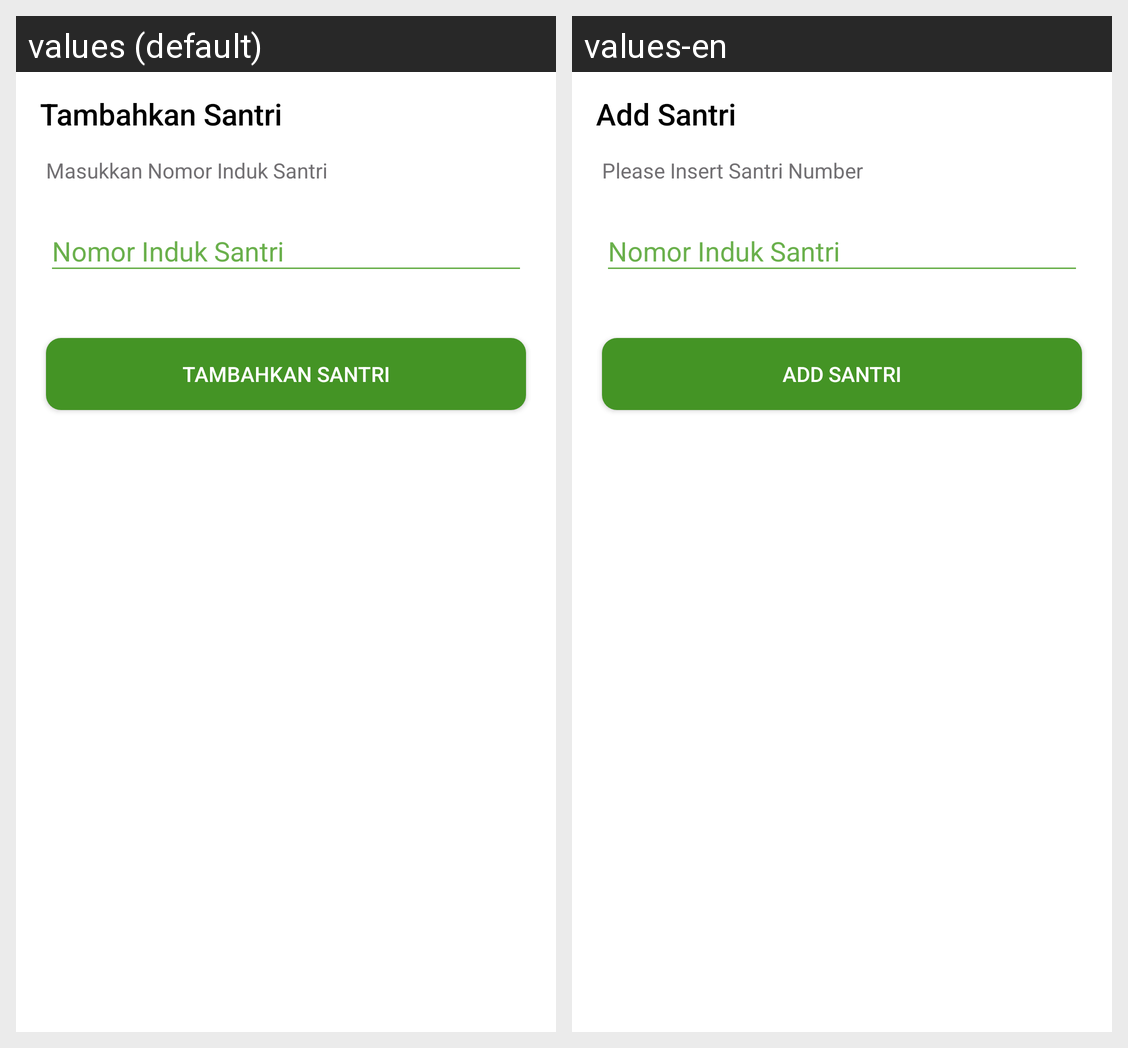

Strings drawn on this Android screen and how each of the app's shown locales translates them:
Android screen res/layout/activity_add_santri.xml rendered under 2 locales, left to right: values (default), values-en. Device: Nexus 5 (rendered at 1080×1920; each locale shown at half size, 540×960, under a caption strip naming it); theme AppTheme.NoActionBar.
Strings drawn on this screen, with the default value and each locale's value (text and hints the layout hard-codes, and strings that could not be matched under every locale, appear in the picture but are not listed):

tambahkan_santri
  values: Tambahkan Santri
  values-en: Add Santri

addsantri_text1
  values: Masukkan Nomor Induk Santri
  values-en: Please Insert Santri Number
